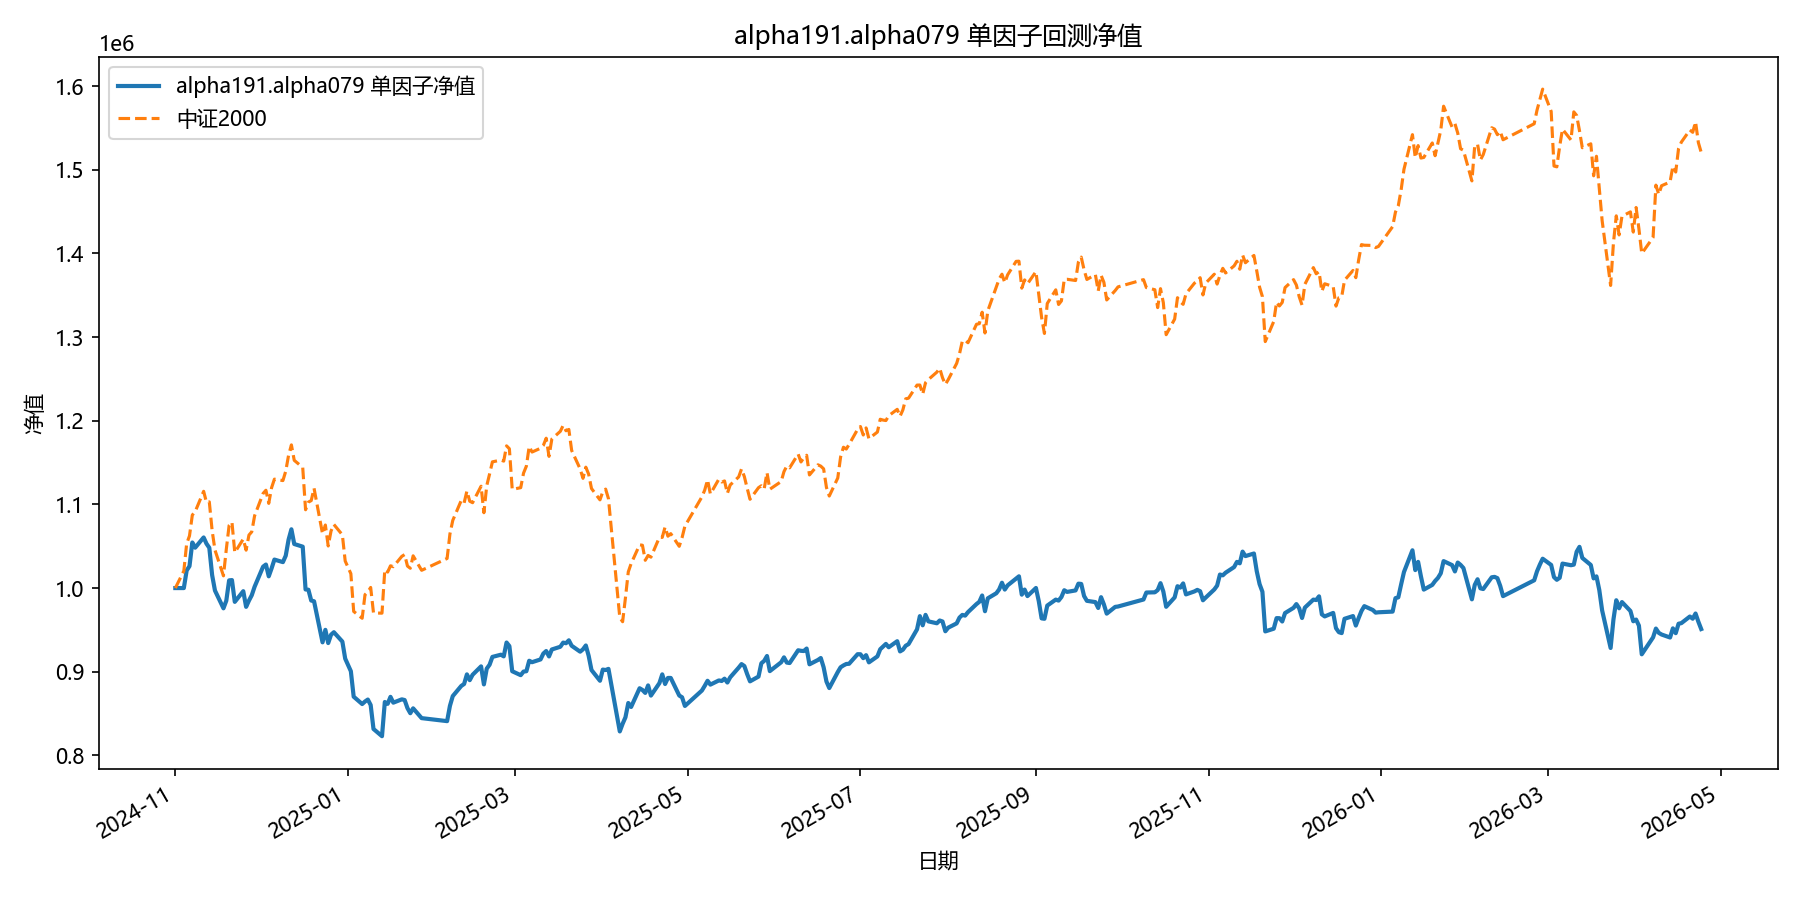

The file beside this chart, header and first rows:
date, equity
2024-11-01, 1000000
2024-11-04, 1000000
2024-11-05, 1020985
2024-11-06, 1026234
2024-11-07, 1054481
2024-11-08, 1048249
2024-11-11, 1060499
2024-11-12, 1053073
2024-11-13, 1048116
2024-11-14, 1015450
2024-11-15, 997036
2024-11-18, 975789
2024-11-19, 984862
2024-11-20, 1009212
2024-11-21, 1009527
2024-11-22, 983524
2024-11-25, 996270
2024-11-26, 977545
2024-11-27, 984981
2024-11-28, 991467
2024-11-29, 1001609
2024-12-02, 1025563
2024-12-03, 1028140
2024-12-04, 1014036
2024-12-05, 1023550
2024-12-06, 1034046
2024-12-09, 1031021
2024-12-10, 1038711
2024-12-11, 1057810
2024-12-12, 1070255
2024-12-13, 1052652
2024-12-16, 1049479
2024-12-17, 998330
2024-12-18, 998025
2024-12-19, 985092
2024-12-20, 984222
2024-12-23, 935158
2024-12-24, 950045
2024-12-25, 934260
2024-12-26, 944241
2024-12-27, 947249
2024-12-30, 936036
2024-12-31, 915703
2025-01-02, 900628
2025-01-03, 870179
2025-01-06, 861401
2025-01-07, 864419
2025-01-08, 866767
2025-01-09, 860224
2025-01-10, 831599
2025-01-13, 822975
2025-01-14, 863831
2025-01-15, 861643
2025-01-16, 869989
2025-01-17, 863064
2025-01-20, 867015
2025-01-21, 866194
2025-01-22, 856477
2025-01-23, 850451
2025-01-24, 856279
... 299 more rows
